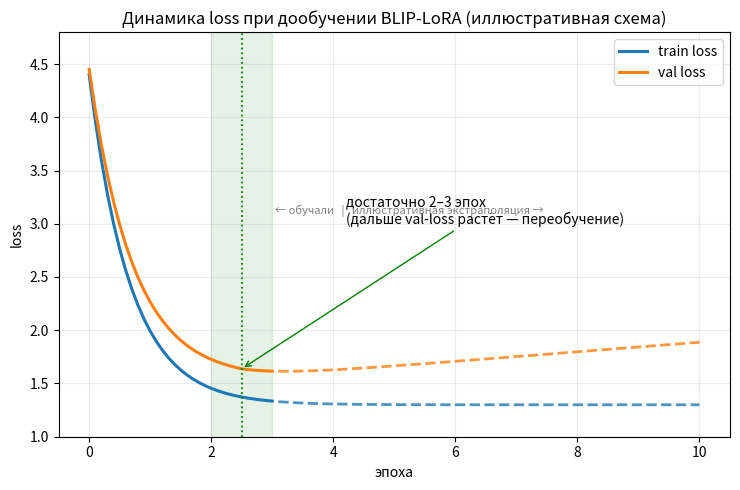

Recreate this plot in Python.
"""plot_training_loss_mockup.py — ИЛЛЮСТРАТИВНАЯ схема динамики loss.

ВАЖНО: это НЕ измеренные данные. Реальное дообучение шло 2-3 эпохи и логов
loss в файл не сохраняло. График — схема для презентации: показывает, что
train-loss продолжает медленно падать, а val-loss выходит на плато и далее
растёт (переобучение) → дообучать дольше 2-3 эпох для этой задачи нет смысла.
Сплошная часть — обученный диапазон, пунктир — иллюстративная экстраполяция.

Использование:
    python scripts/plot_training_loss_mockup.py --out docs/figures/fig_training_loss_mockup.png
"""

import argparse
from pathlib import Path

import matplotlib
matplotlib.use("Agg")
import matplotlib.pyplot as plt
import numpy as np


def main():
    ap = argparse.ArgumentParser()
    ap.add_argument("--out", default="docs/figures/fig_training_loss_mockup.png")
    args = ap.parse_args()

    ep = np.linspace(0, 10, 101)
    # train: экспоненциальное затухание к низкому плато
    train = 1.30 + 3.1 * np.exp(-1.5 * ep)
    # val: падает, минимум ~эпоха 2.5, затем лёгкий рост (переобучение)
    val = 1.55 + 2.9 * np.exp(-1.4 * ep) + 0.045 * np.clip(ep - 2.5, 0, None)

    trained = ep <= 3  # реально обученный диапазон
    plt.figure(figsize=(7.5, 5))
    # сплошная — обученный диапазон, пунктир — иллюстративная экстраполяция
    plt.plot(ep[trained], train[trained], color="tab:blue", lw=2.2, label="train loss")
    plt.plot(ep[~trained], train[~trained], color="tab:blue", lw=2.0, ls="--", alpha=0.8)
    plt.plot(ep[trained], val[trained], color="tab:orange", lw=2.2, label="val loss")
    plt.plot(ep[~trained], val[~trained], color="tab:orange", lw=2.0, ls="--", alpha=0.8)

    plt.axvspan(2, 3, color="green", alpha=0.10)
    plt.axvline(2.5, color="green", ls=":", lw=1.3)
    plt.annotate("достаточно 2–3 эпох\n(дальше val-loss растёт — переобучение)",
                 xy=(2.5, val[np.argmin(np.abs(ep - 2.5))]),
                 xytext=(4.2, 3.0), fontsize=10,
                 arrowprops=dict(arrowstyle="->", color="green"))
    plt.text(3.05, 0.55, "← обучали   |   иллюстративная экстраполяция →",
             transform=plt.gca().get_xaxis_transform(), fontsize=8, color="gray")

    plt.xlabel("эпоха"); plt.ylabel("loss")
    plt.title("Динамика loss при дообучении BLIP-LoRA (иллюстративная схема)")
    plt.legend(loc="upper right")
    plt.ylim(1.0, 4.8)
    plt.grid(alpha=0.25)
    plt.tight_layout()
    out = Path(args.out); out.parent.mkdir(parents=True, exist_ok=True)
    plt.savefig(out, dpi=200, bbox_inches="tight"); plt.close()
    print("->", out)


if __name__ == "__main__":
    main()
